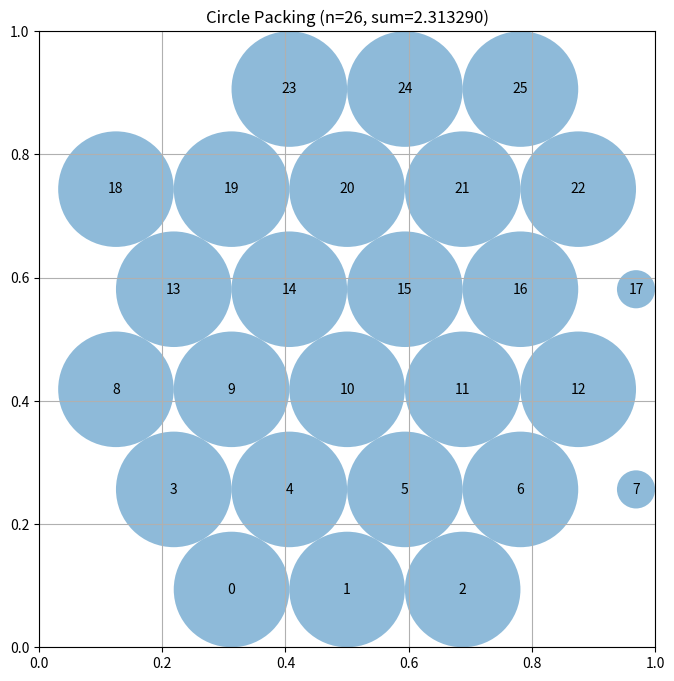

Python code for this plot:
# EVOLVE-BLOCK-START
"""Multi-pattern hexagonal packing for n=26 circles in a unit square"""
import numpy as np


def construct_packing():
    """
    Try multiple hexagonal row patterns and select the best.
    Uses numpy.argmax to find the optimal pattern.
    """
    # Multiple valid patterns (each sums to 26)
    patterns = [
        [5, 4, 5, 4, 5, 3],
        [4, 5, 4, 5, 4, 4],
        [5, 5, 5, 5, 4, 2],
        [6, 4, 5, 4, 5, 2],
        [3, 5, 5, 5, 5, 3],
        [4, 4, 5, 5, 4, 4],
        [4, 5, 5, 5, 5, 2],
        [5, 4, 4, 5, 4, 4],
        [4, 4, 4, 5, 5, 4],
        [3, 4, 5, 5, 5, 4],
        [6, 5, 5, 5, 5],
        [5, 5, 5, 5, 6],
        [5, 6, 5, 5, 5],
        [5, 5, 6, 5, 5],
        [4, 5, 6, 5, 4, 2],
        [4, 4, 4, 4, 4, 4, 2],
        [3, 4, 4, 4, 4, 4, 3],
        [7, 6, 7, 6],
        [6, 7, 6, 7],
    ]
    
    sums = []
    all_centers = []
    all_radii = []
    
    for pattern in patterns:
        centers = build_hexagonal_pattern(pattern)
        radii = compute_max_radii(centers)
        sums.append(np.sum(radii))
        all_centers.append(centers)
        all_radii.append(radii)
    
    best_idx = np.argmax(sums)
    return all_centers[best_idx], all_radii[best_idx], sums[best_idx]


def build_hexagonal_pattern(rows):
    """Build hexagonal lattice positions for given row pattern."""
    n = sum(rows)
    centers = np.zeros((n, 2))
    num_rows = len(rows)
    max_count = max(rows)
    
    # Calculate r based on both horizontal and vertical constraints
    r_h = 1 / (2 * max_count)
    r_v = 1 / ((num_rows - 1) * np.sqrt(3) + 2) if num_rows > 1 else 0.5
    r = min(r_h, r_v)
    
    h_spacing = 2 * r
    v_spacing = r * np.sqrt(3)
    
    idx = 0
    for row, count in enumerate(rows):
        y = r + row * v_spacing
        row_width = (count - 1) * h_spacing if count > 1 else 0
        x_start = r + (1 - 2*r - row_width) / 2
        if row % 2 == 1:
            x_start += r
        for c in range(count):
            centers[idx] = [x_start + c * h_spacing, y]
            idx += 1
    
    return centers


def compute_max_radii(centers):
    """Iteratively expand radii to maximize sum while respecting constraints."""
    n = len(centers)
    radii = np.array([min(x, y, 1-x, 1-y) for x, y in centers])
    for _ in range(100):
        for i in range(n):
            x, y = centers[i]
            r = min(x, y, 1 - x, 1 - y)
            for j in range(n):
                if i != j:
                    d = np.linalg.norm(centers[i] - centers[j])
                    r = min(r, d - radii[j])
            radii[i] = max(0, r)
    return radii

# EVOLVE-BLOCK-END


# This part remains fixed (not evolved)
def run_packing():
    """Run the circle packing constructor for n=26"""
    centers, radii, sum_radii = construct_packing()
    return centers, radii, sum_radii


def visualize(centers, radii):
    """
    Visualize the circle packing

    Args:
        centers: np.array of shape (n, 2) with (x, y) coordinates
        radii: np.array of shape (n) with radius of each circle
    """
    import matplotlib.pyplot as plt
    from matplotlib.patches import Circle

    fig, ax = plt.subplots(figsize=(8, 8))

    # Draw unit square
    ax.set_xlim(0, 1)
    ax.set_ylim(0, 1)
    ax.set_aspect("equal")
    ax.grid(True)

    # Draw circles
    for i, (center, radius) in enumerate(zip(centers, radii)):
        circle = Circle(center, radius, alpha=0.5)
        ax.add_patch(circle)
        ax.text(center[0], center[1], str(i), ha="center", va="center")

    plt.title(f"Circle Packing (n={len(centers)}, sum={sum(radii):.6f})")
    plt.show()


if __name__ == "__main__":
    centers, radii, sum_radii = run_packing()
    print(f"Sum of radii: {sum_radii}")
    # AlphaEvolve improved this to 2.635

    # Uncomment to visualize:
    visualize(centers, radii)
